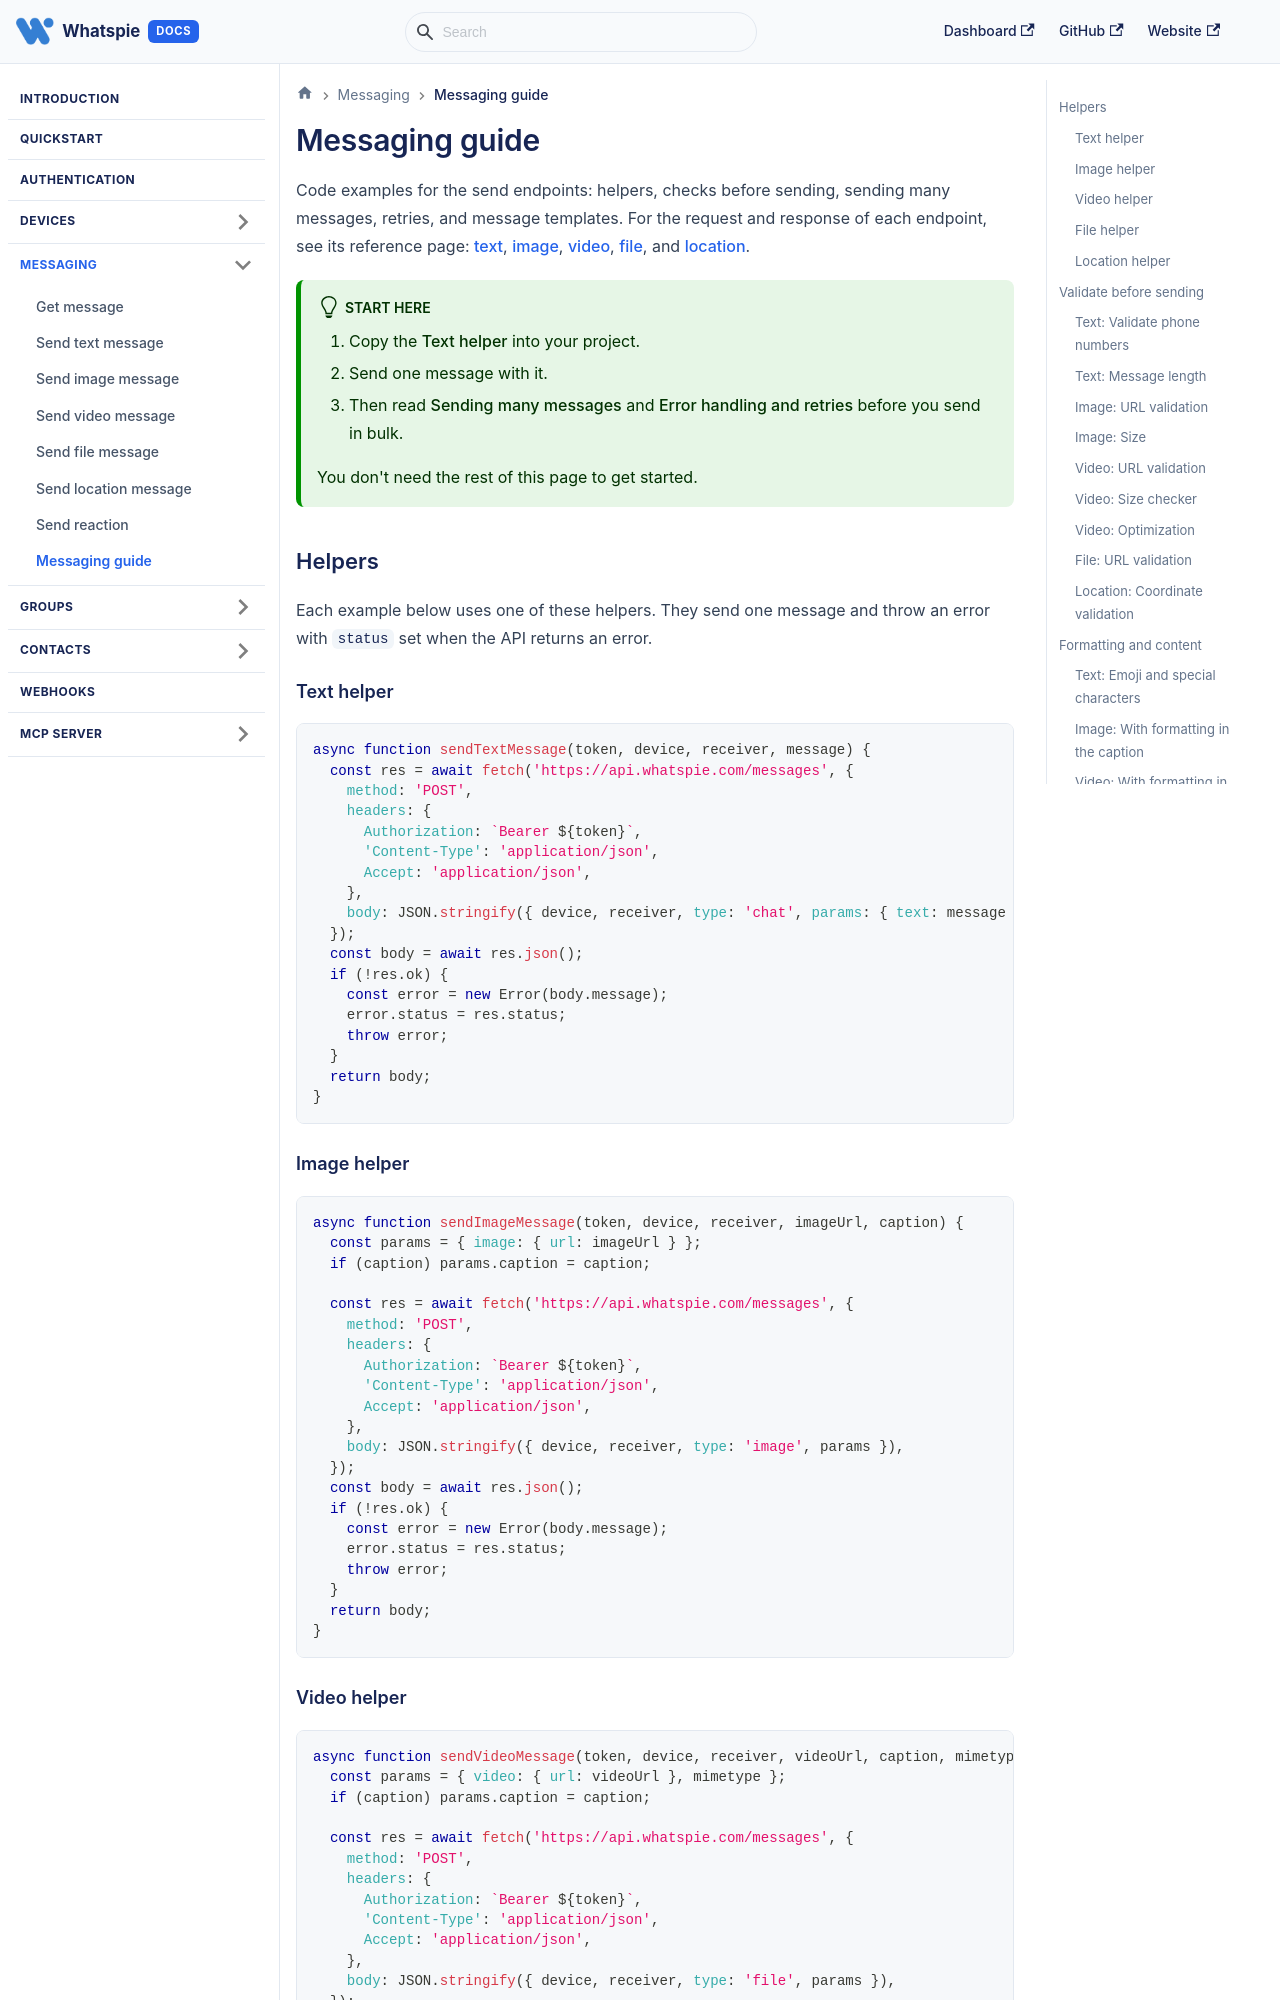

repository: DevHunts-Com/whatspie-api-docs · page: docs/messaging/guide/index.html · generator: docusaurus

---
title: Messaging guide
description: JavaScript helpers, validation, batch sending, retries, and message templates for the send endpoints.
---

# Messaging guide

Code examples for the send endpoints: helpers, checks before sending, sending many messages, retries, and message templates. For the request and response of each endpoint, see its reference page: [text](./send-text.md), [image](./send-image.md), [video](./send-video.md), [file](./send-file.md), and [location](./send-location.md).

:::tip[Start here]
1. Copy the [Text helper](#text-helper) into your project.
2. Send one message with it.
3. Then read [Sending many messages](#sending-many-messages) and [Error handling and retries](#error-handling-and-retries) before you send in bulk.

You don't need the rest of this page to get started.
:::

## Helpers

Each example below uses one of these helpers. They send one message and throw an error with `status` set when the API returns an error.

### Text helper

```javascript
async function sendTextMessage(token, device, receiver, message) {
  const res = await fetch('https://api.whatspie.com/messages', {
    method: 'POST',
    headers: {
      Authorization: `Bearer ${token}`,
      'Content-Type': 'application/json',
      Accept: 'application/json',
    },
    body: JSON.stringify({ device, receiver, type: 'chat', params: { text: message } }),
  });
  const body = await res.json();
  if (!res.ok) {
    const error = new Error(body.message);
    error.status = res.status;
    throw error;
  }
  return body;
}
```

### Image helper

```javascript
async function sendImageMessage(token, device, receiver, imageUrl, caption) {
  const params = { image: { url: imageUrl } };
  if (caption) params.caption = caption;

  const res = await fetch('https://api.whatspie.com/messages', {
    method: 'POST',
    headers: {
      Authorization: `Bearer ${token}`,
      'Content-Type': 'application/json',
      Accept: 'application/json',
    },
    body: JSON.stringify({ device, receiver, type: 'image', params }),
  });
  const body = await res.json();
  if (!res.ok) {
    const error = new Error(body.message);
    error.status = res.status;
    throw error;
  }
  return body;
}
```
